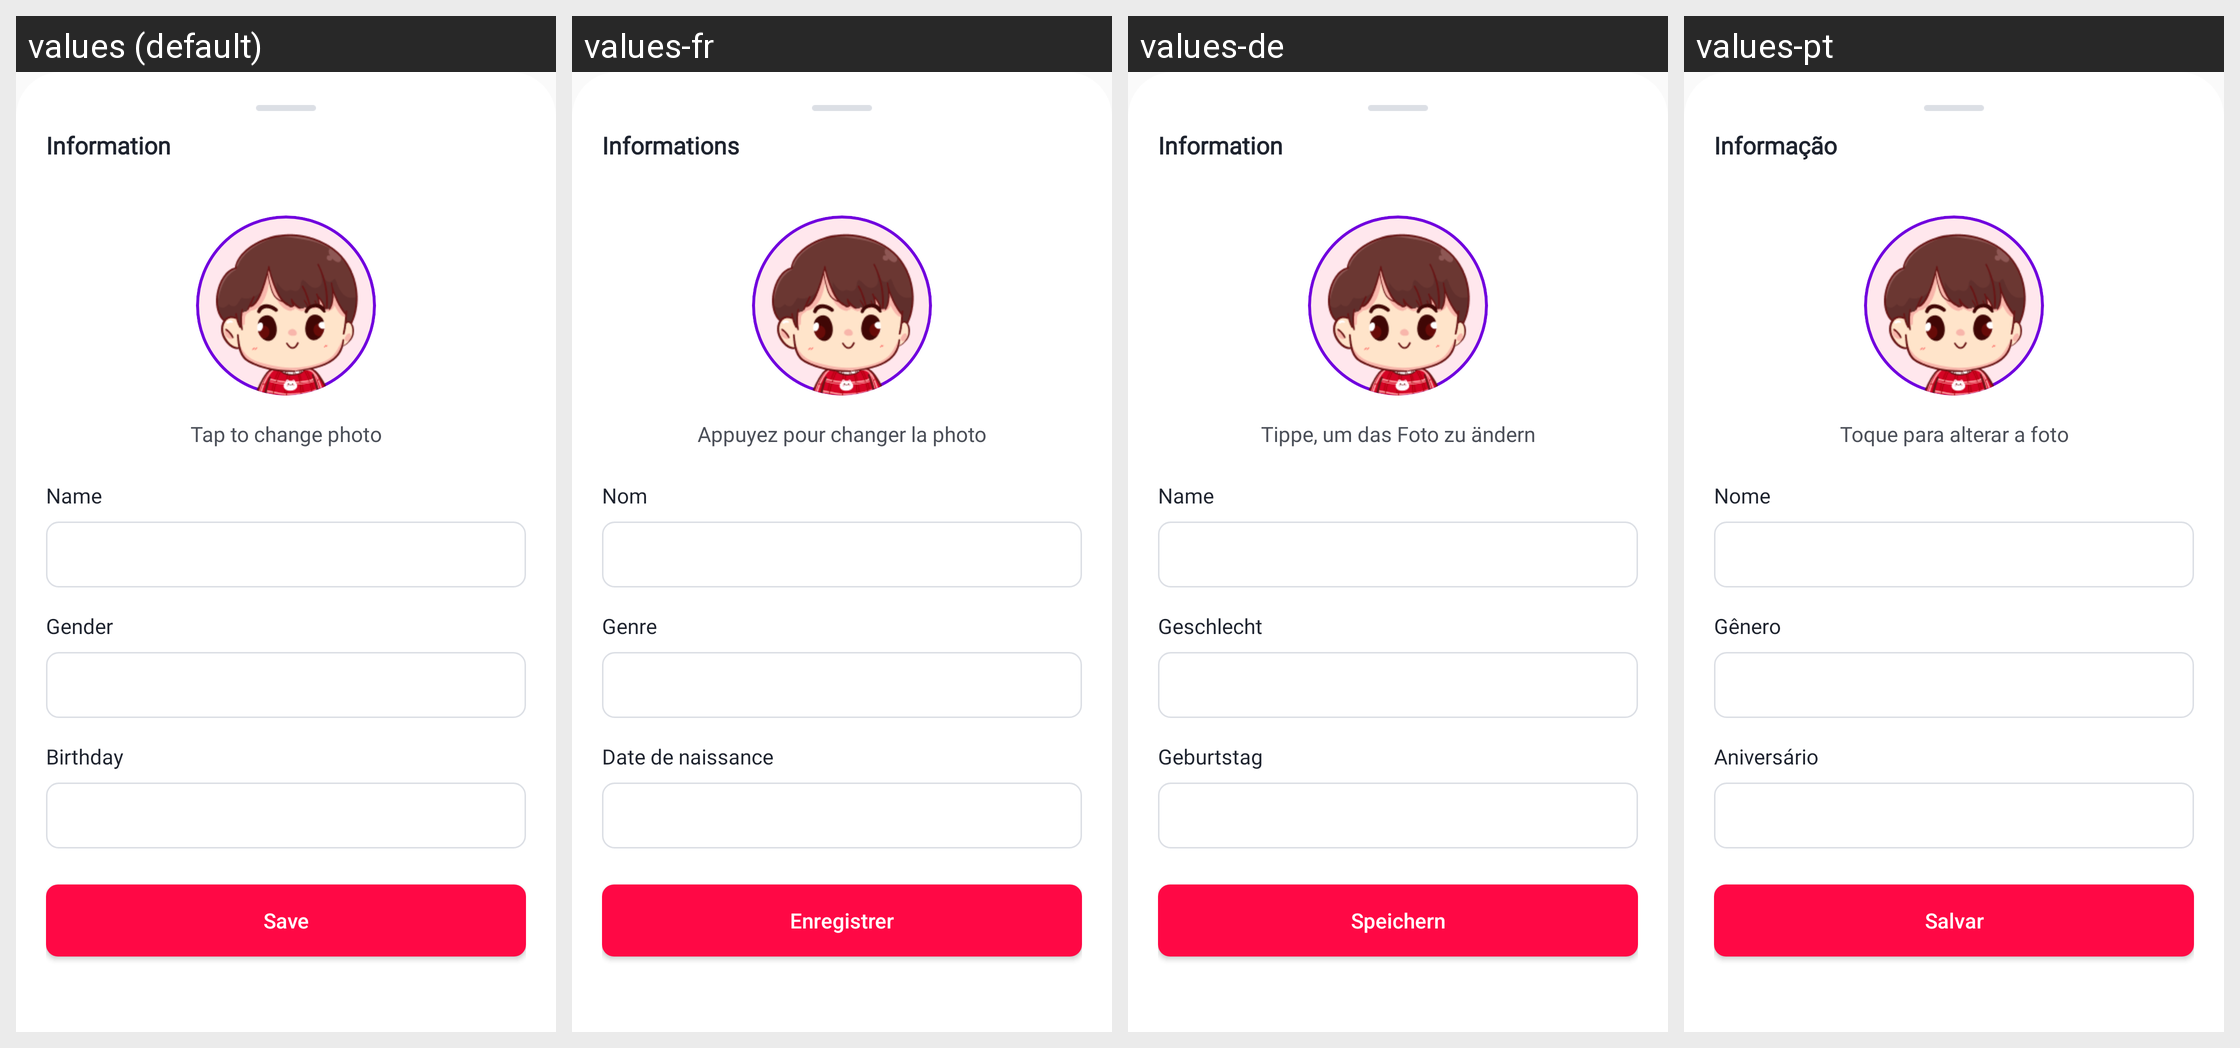

This grid shows one Android layout under several languages. Give, for every string resource on the screen, its name, the default text and each shown locale's text.
Android screen res/layout/dialog_infomation.xml rendered under 4 locales, left to right: values (default), values-fr, values-de, values-pt. Device: Nexus 5 (rendered at 1080×1920; each locale shown at half size, 540×960, under a caption strip naming it); theme Theme.AppLove.
Other locales in the repository, not shown: values-es, values-hi, values-in, values-ja, values-vi.
Strings drawn on this screen, with the default value and each locale's value (text and hints the layout hard-codes, and strings that could not be matched under every locale, appear in the picture but are not listed):

information
  values: Information
  values-fr: Informations
  values-de: Information
  values-pt: Informação

tap_to_change
  values: Tap to change photo
  values-fr: Appuyez pour changer la photo
  values-de: Tippe, um das Foto zu ändern
  values-pt: Toque para alterar a foto

name
  values: Name
  values-fr: Nom
  values-de: Name
  values-pt: Nome

gender
  values: Gender
  values-fr: Genre
  values-de: Geschlecht
  values-pt: Gênero

birthday
  values: Birthday
  values-fr: Date de naissance
  values-de: Geburtstag
  values-pt: Aniversário

save
  values: Save
  values-fr: Enregistrer
  values-de: Speichern
  values-pt: Salvar
